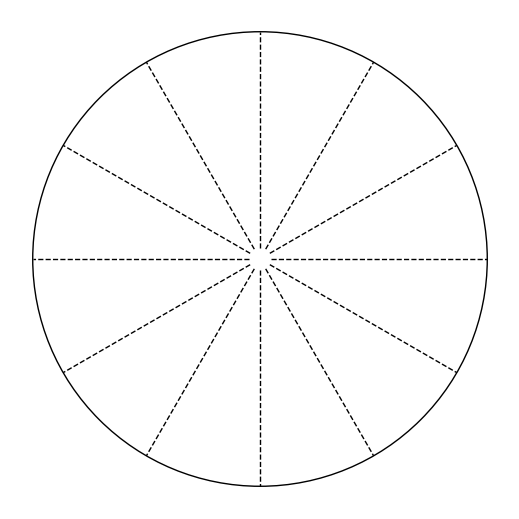

Here is the Python script that generated this plot:
import matplotlib.pyplot as plt
import numpy as np
import os

if __name__ == "__main__":
    # Parameters
    num_sectors = 12
    inner_radius = 0.05
    outer_radius = 1.0

    # Image parameters
    figsize = (5, 5)  # 5x5 inches
    dpi = 100         # 100 DPI = 500x500 pixels
    output_folder = 'stimuli'

    # Create output folder if it doesn't exist
    if not os.path.exists(output_folder):
        os.makedirs(output_folder)

    # Create figure with transparent background
    plt.figure(figsize=figsize, facecolor='none')
    ax = plt.gca()

    # Generate radial sector lines
    angles = np.linspace(0, 2 * np.pi, num_sectors + 1)[:-1]

    for angle in angles:
        x_start, y_start = inner_radius * np.cos(angle), inner_radius * np.sin(angle)
        x_end, y_end = outer_radius * np.cos(angle), outer_radius * np.sin(angle)
        ax.plot([x_start, x_end], [y_start, y_end],
                linestyle='--',
                color='black',
                linewidth=1.0)

    # Draw outer circle
    from matplotlib.patches import Circle
    circle = Circle((0, 0), outer_radius,
                   fill=False,
                   linestyle='-',
                   color='black',
                   linewidth=1.0)
    ax.add_patch(circle)

    # Set aspect ratio and limits
    ax.set_aspect('equal')
    ax.set_xlim(-1.1, 1.1)
    ax.set_ylim(-1.1, 1.1)
    ax.axis('off')

    # Set fixed boundaries to ensure exact 500x500 pixels
    plt.subplots_adjust(left=0, right=1, top=1, bottom=0)

    # Save PNG image
    png_filename = 'sector_grid_pilot.png'
    png_path = os.path.join(output_folder, png_filename)

    plt.savefig(png_path, dpi=dpi, pad_inches=0, transparent=True)
    plt.close()

    print(f'Saved {png_filename}')
    print(f'Image size: {figsize[0]*dpi} x {figsize[1]*dpi} pixels')
